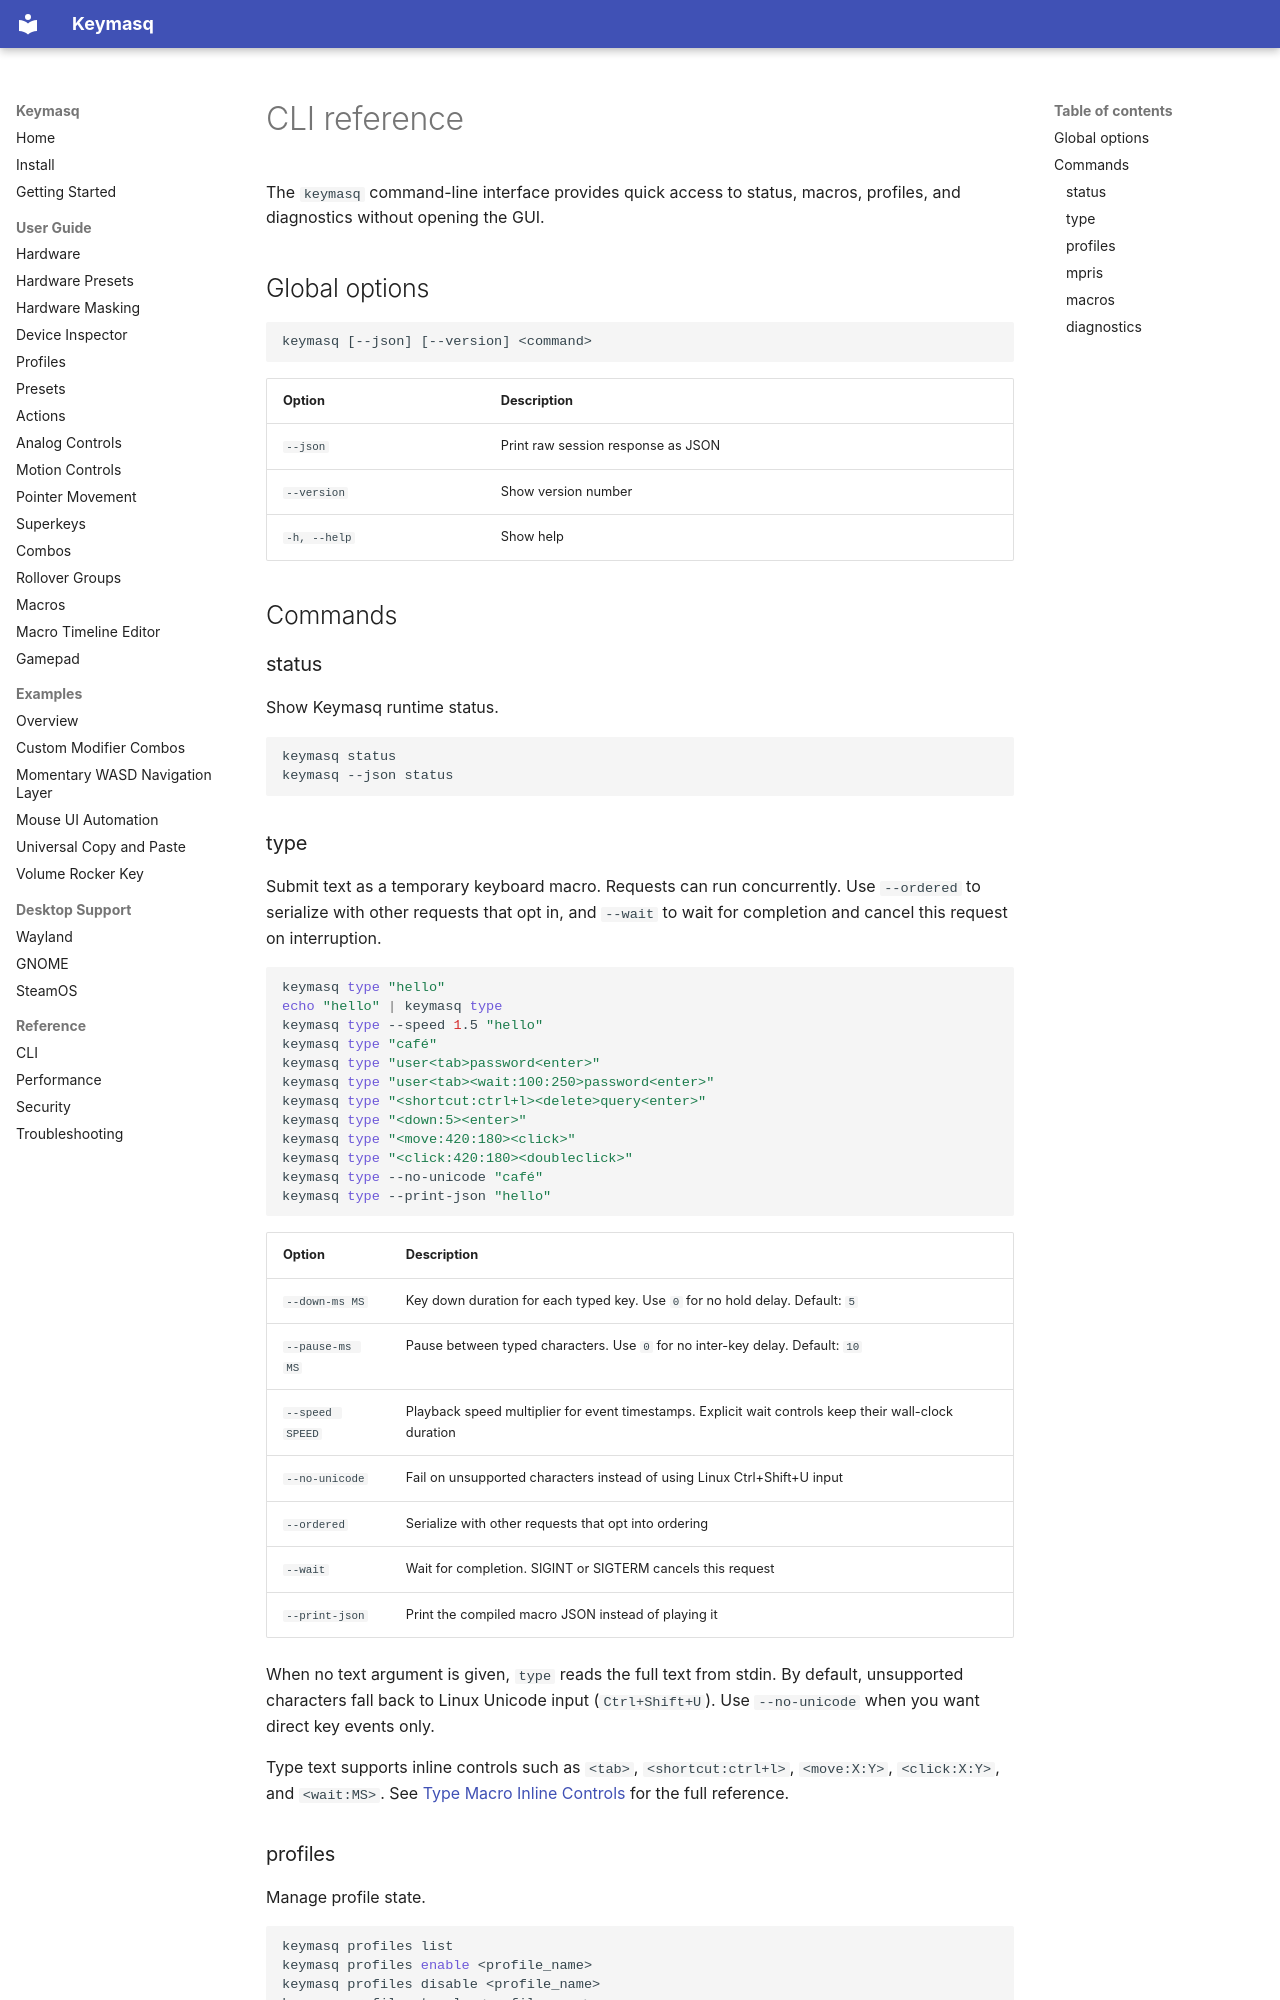

repository: nyrda/keymasq · page: CLI/index.html · generator: mkdocs

# CLI reference

The `keymasq` command-line interface provides quick access to status, macros,
profiles, and diagnostics without opening the GUI.

## Global options

```
keymasq [--json] [--version] <command>
```

| Option | Description |
|---|---|
| `--json` | Print raw session response as JSON |
| `--version` | Show version number |
| `-h, --help` | Show help |

## Commands

### status

Show Keymasq runtime status.

```bash
keymasq status
keymasq --json status
```

### type

Submit text as a temporary keyboard macro. Requests can run concurrently. Use
`--ordered` to serialize with other requests that opt in, and `--wait` to wait
for completion and cancel this request on interruption.

```bash
keymasq type "hello"
echo "hello" | keymasq type
keymasq type --speed 1.5 "hello"
keymasq type "café"
keymasq type "user<tab>password<enter>"
keymasq type "user<tab><wait:100:250>password<enter>"
keymasq type "<shortcut:ctrl+l><delete>query<enter>"
keymasq type "<down:5><enter>"
keymasq type "<move:420:180><click>"
keymasq type "<click:420:180><doubleclick>"
keymasq type --no-unicode "café"
keymasq type --print-json "hello"
```

| Option | Description |
|---|---|
| `--down-ms MS` | Key down duration for each typed key. Use `0` for no hold delay. Default: `5` |
| `--pause-ms MS` | Pause between typed characters. Use `0` for no inter-key delay. Default: `10` |
| `--speed SPEED` | Playback speed multiplier for event timestamps. Explicit wait controls keep their wall-clock duration |
| `--no-unicode` | Fail on unsupported characters instead of using Linux Ctrl+Shift+U input |
| `--ordered` | Serialize with other requests that opt into ordering |
| `--wait` | Wait for completion. SIGINT or SIGTERM cancels this request |
| `--print-json` | Print the compiled macro JSON instead of playing it |

When no text argument is given, `type` reads the full text from stdin. By
default, unsupported characters fall back to Linux Unicode input
(`Ctrl+Shift+U`). Use `--no-unicode` when you want direct key events only.

Type text supports inline controls such as `<tab>`, `<shortcut:ctrl+l>`,
`<move:X:Y>`, `<click:X:Y>`, and `<wait:MS>`. See
[Type Macro Inline Controls](MACROS.md#type-macro-inline-controls) for the
full reference.
